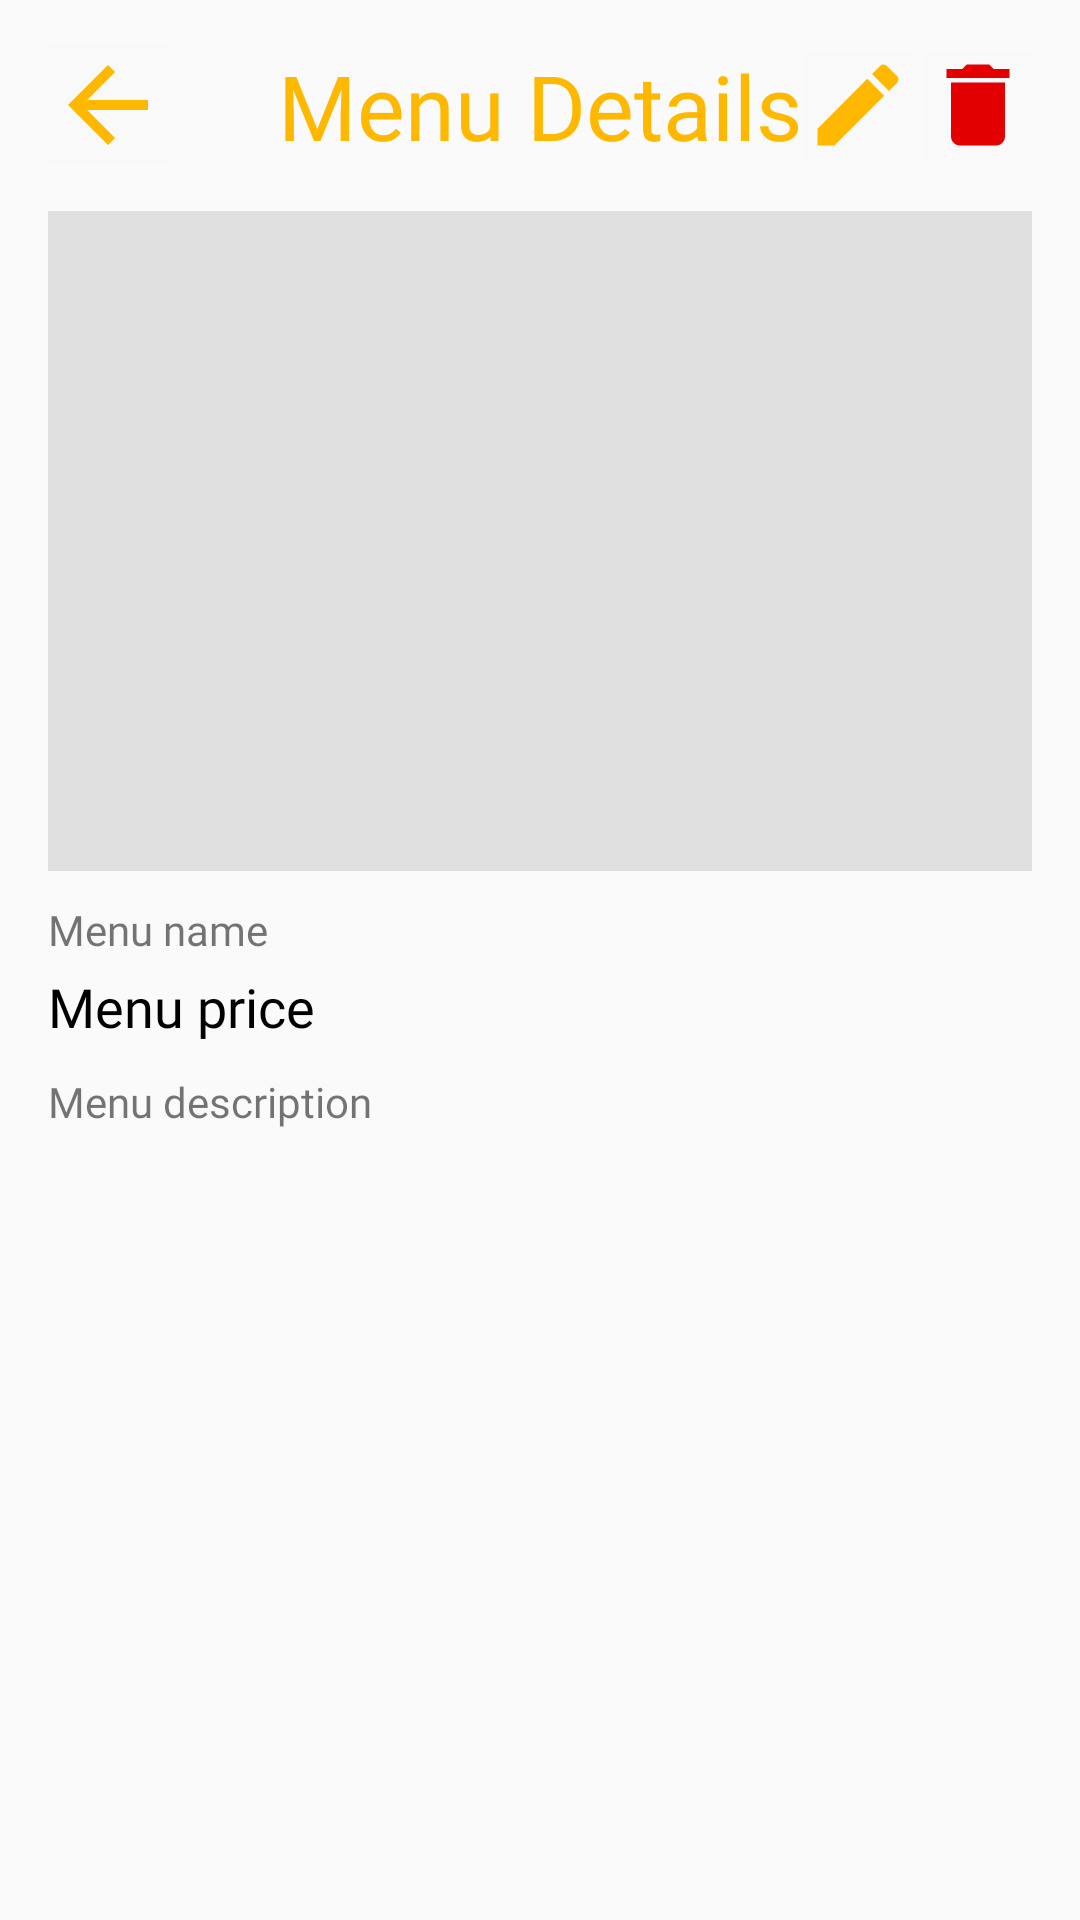

Layout XML and referenced resources for this Android screen:
<!-- AndroidManifest.xml: application theme Theme.OnlineCatering -->
<!-- res/layout/activity_menu_details_page.xml -->
<?xml version="1.0" encoding="utf-8"?>
<androidx.constraintlayout.widget.ConstraintLayout xmlns:android="http://schemas.android.com/apk/res/android"
    xmlns:app="http://schemas.android.com/apk/res-auto"
    xmlns:tools="http://schemas.android.com/tools"
    android:layout_width="match_parent"
    android:layout_height="match_parent"
    tools:context=".MenuDetailsPage">

    <RelativeLayout
        android:id="@+id/rl_toolbar"
        android:layout_width="match_parent"
        android:layout_height="wrap_content"
        app:layout_constraintTop_toTopOf="parent"
        app:layout_constraintStart_toStartOf="parent"
        app:layout_constraintEnd_toEndOf="parent">

        <TextView
            android:id="@+id/title"
            android:layout_width="wrap_content"
            android:layout_height="wrap_content"
            android:fontFamily="@font/montserrat_bold"
            android:layout_centerHorizontal="true"
            android:paddingTop="15dp"
            android:paddingBottom="15dp"
            android:text="Menu Details"
            android:textColor="@color/yellow"
            android:textSize="30sp" />

        <ImageButton
            android:id="@+id/btn_back"
            android:layout_width="wrap_content"
            android:layout_height="wrap_content"
            android:src="@drawable/ic_back"
            android:background="@color/white"
            android:layout_alignParentLeft="true"
            android:layout_centerVertical="true"
            android:layout_marginLeft="16dp"/>

        <ImageButton
            android:id="@+id/btn_delete"
            android:layout_width="wrap_content"
            android:layout_height="wrap_content"
            android:src="@drawable/delete"
            android:background="@color/white"
            android:layout_alignParentRight="true"
            android:layout_centerVertical="true"
            android:layout_marginRight="16dp"/>

        <ImageButton
            android:id="@+id/btn_edit"
            android:layout_width="wrap_content"
            android:layout_height="wrap_content"
            android:src="@drawable/edit"
            android:background="@color/white"
            android:layout_toLeftOf="@id/btn_delete"
            android:layout_centerVertical="true"
            android:layout_marginRight="4dp"/>
    </RelativeLayout>

    <LinearLayout
        android:id="@+id/ll_addMenu_form"
        android:layout_width="match_parent"
        android:layout_height="wrap_content"
        android:orientation="vertical"
        android:paddingHorizontal="16dp"
        app:layout_constraintEnd_toEndOf="parent"
        app:layout_constraintStart_toStartOf="parent"
        app:layout_constraintTop_toBottomOf="@id/rl_toolbar">

        <RelativeLayout
            android:id="@+id/rl_image_input"
            android:layout_width="match_parent"
            android:layout_height="220dp"
            android:background="@color/grey">

            <ImageView
                android:id="@+id/iv_menu_image"
                android:layout_width="match_parent"
                android:layout_height="match_parent"
                android:src="@drawable/image_48"/>
        </RelativeLayout>

        <TextView
            android:id="@+id/tv_menu_name"
            android:layout_width="wrap_content"
            android:layout_height="wrap_content"
            android:layout_marginTop="10dp"
            android:fontFamily="@font/montserrat_bold"
            android:text="Menu name"
            android:textSize="14sp" />

        <TextView
            android:id="@+id/tv_menu_price"
            android:layout_width="wrap_content"
            android:layout_height="wrap_content"
            android:layout_marginTop="4dp"
            android:fontFamily="@font/montserrat_bold"
            android:text="Menu price"
            android:textColor="@color/black"
            android:textSize="18sp" />

        <TextView
            android:id="@+id/tv_menu_desc"
            android:layout_width="wrap_content"
            android:layout_height="wrap_content"
            android:layout_marginTop="10dp"
            android:fontFamily="@font/montserrat_bold"
            android:text="Menu description"
            android:textSize="14sp" />

    </LinearLayout>

</androidx.constraintlayout.widget.ConstraintLayout>
<!-- resources referenced by this layout -->
<resources>
  <color name="black">#FF000000</color>
  <color name="grey">#E0E0E0</color>
  <color name="white">#F9F9F9</color>
  <color name="yellow">#FFB800</color>
  <!-- drawable delete (drawable) -->
  <vector android:height="36dp" android:tint="#E20000"
      android:viewportHeight="24" android:viewportWidth="24"
      android:width="36dp" xmlns:android="http://schemas.android.com/apk/res/android">
      <path android:fillColor="@android:color/white" android:pathData="M6,19c0,1.1 0.9,2 2,2h8c1.1,0 2,-0.9 2,-2V7H6v12zM19,4h-3.5l-1,-1h-5l-1,1H5v2h14V4z"/>
  </vector>
  <!-- drawable edit (drawable) -->
  <vector android:height="36dp" android:tint="#FFB800"
      android:viewportHeight="24" android:viewportWidth="24"
      android:width="36dp" xmlns:android="http://schemas.android.com/apk/res/android">
      <path android:fillColor="@android:color/white" android:pathData="M3,17.25V21h3.75L17.81,9.94l-3.75,-3.75L3,17.25zM20.71,7.04c0.39,-0.39 0.39,-1.02 0,-1.41l-2.34,-2.34c-0.39,-0.39 -1.02,-0.39 -1.41,0l-1.83,1.83 3.75,3.75 1.83,-1.83z"/>
  </vector>
  <!-- drawable ic_back (drawable) -->
  <vector xmlns:android="http://schemas.android.com/apk/res/android"
      android:width="40dp"
      android:height="40dp"
      android:viewportWidth="24"
      android:viewportHeight="24">
    <path
        android:fillColor="#FFB800"
        android:pathData="M20,11H7.83l5.59,-5.59L12,4l-8,8 8,8 1.41,-1.41L7.83,13H20v-2z"/>
  </vector>
  <style name="Theme.OnlineCatering" parent="Theme.AppCompat.DayNight.NoActionBar">
          
          <item name="colorPrimary">@color/yellow</item>
          <item name="colorPrimaryVariant">@color/black</item>
          <item name="colorOnPrimary">@color/white</item>
          
          <item name="colorSecondary">@color/teal_200</item>
          <item name="colorSecondaryVariant">@color/teal_700</item>
          <item name="colorOnSecondary">@color/black</item>
          
          <item name="android:statusBarColor" tools:targetApi="l">?attr/colorPrimaryVariant</item>
          
      </style>
  <color name="teal_200">#FF03DAC5</color>
  <color name="teal_700">#FF018786</color>
</resources>
